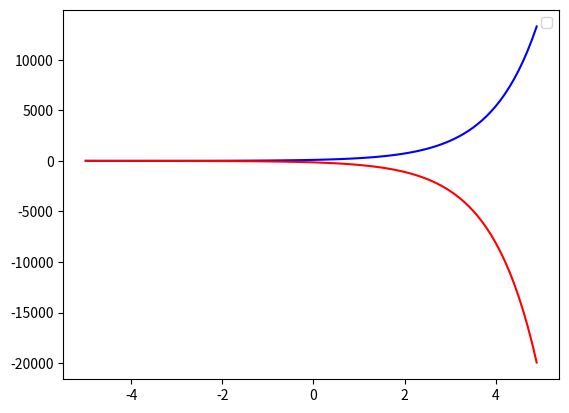

The matplotlib source for this figure:
import numpy as np
from scipy.integrate import odeint
import matplotlib.pyplot as plt

x = np.arange(-5, 5, 0.1)

def diff_func(z, t):
  w, y = z

  dy_dt = w
  dw_dt = -4 * w - 5 * y

  return dy_dt, dw_dt

y0 = 4
w0 = -1

z0 = w0, y0

sol = odeint(diff_func, z0, x)

plt.plot(x, sol[:,1], 'b')
plt.plot(x, sol[:,0], 'r')

plt.legend()
plt.show()
